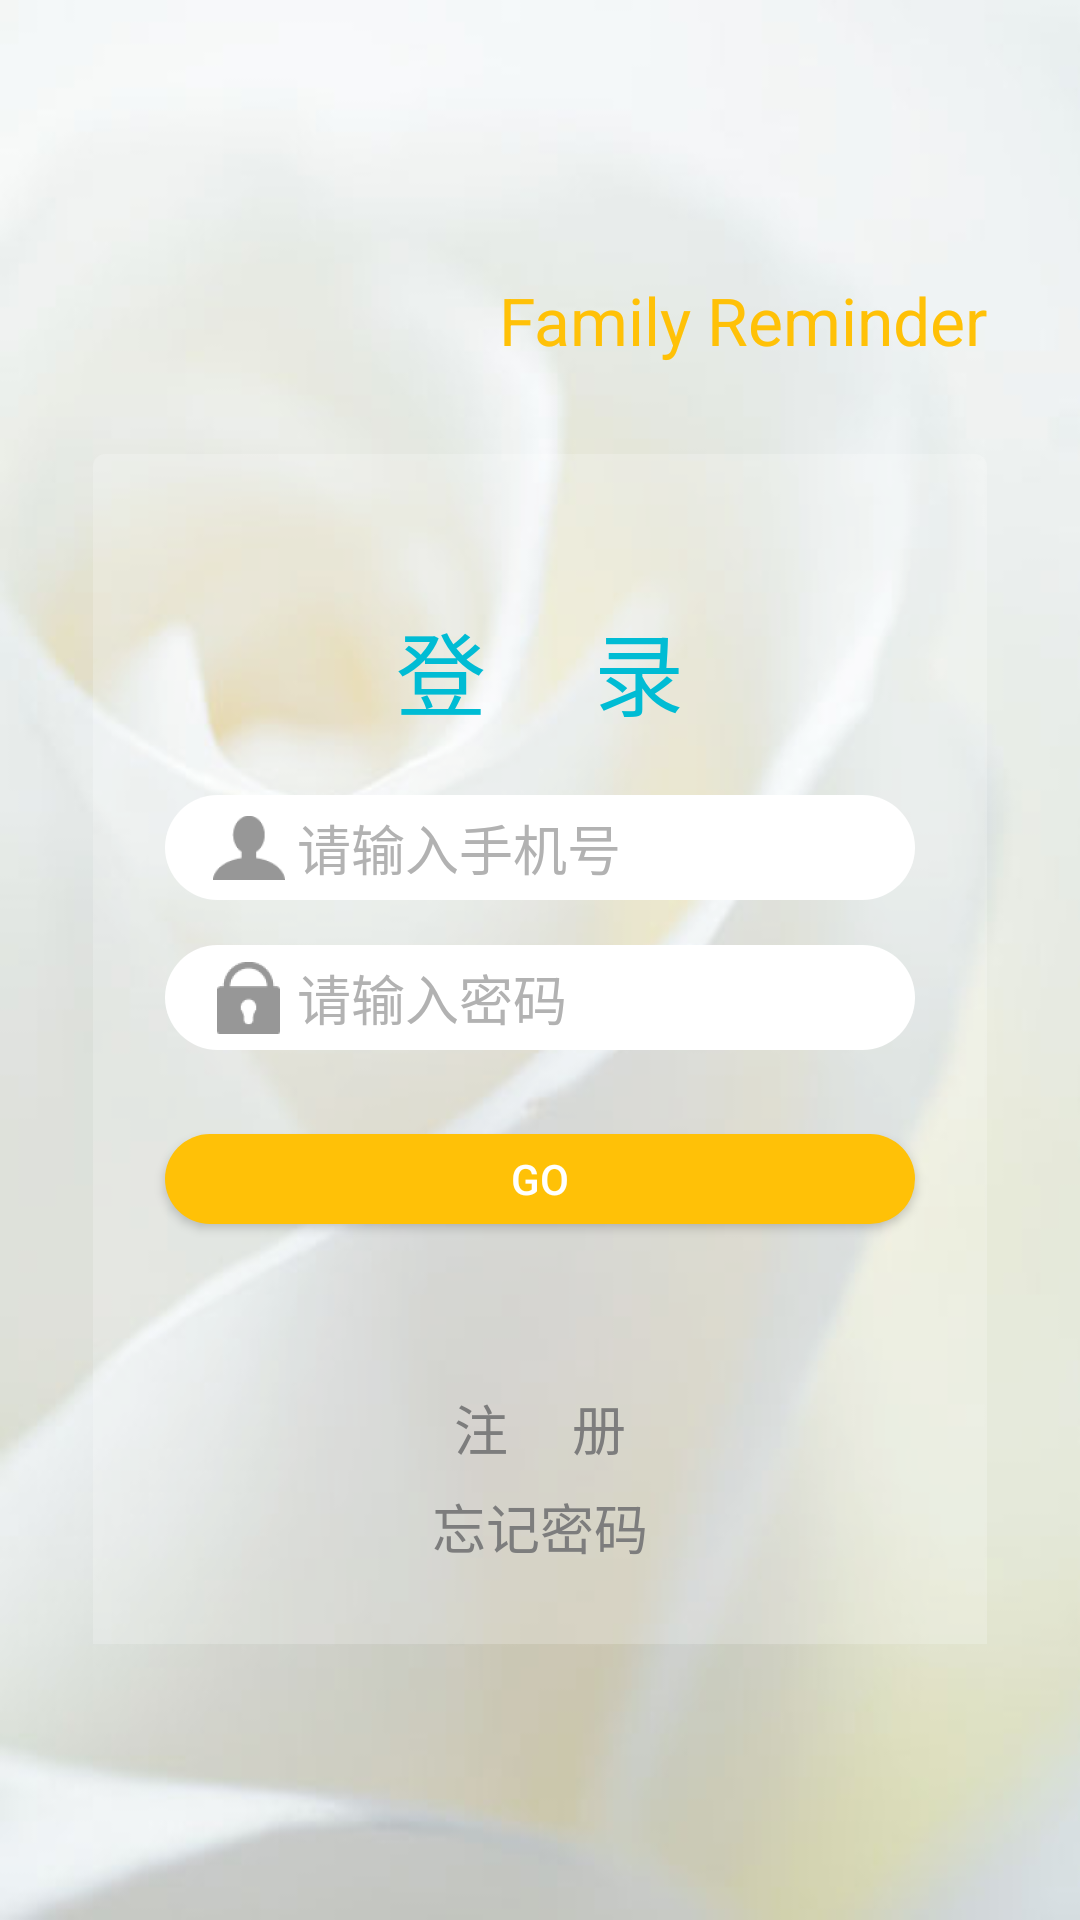

Produce the Android XML layout that renders to this screen, including the resource entries it uses.
<!-- AndroidManifest.xml: activity theme NoTitleAndStatusBar -->
<!-- res/layout/activity_login.xml -->
<RelativeLayout xmlns:android="http://schemas.android.com/apk/res/android"
    xmlns:tools="http://schemas.android.com/tools"
    android:layout_width="match_parent"
    android:layout_height="match_parent"
    android:paddingBottom="@dimen/activity_vertical_margin"
    android:paddingLeft="@dimen/activity_horizontal_margin"
    android:paddingRight="@dimen/activity_horizontal_margin"
    android:paddingTop="@dimen/activity_vertical_margin"
    android:background="@drawable/bacground"
    tools:context=".activities.LoginActivity" >
    <ProgressBar
        android:id="@+id/login_progressbar"
        android:layout_width="wrap_content"
        android:layout_height="wrap_content"
        android:layout_centerInParent="true"
        android:visibility="gone"
        />
    <LinearLayout
        android:layout_centerHorizontal="true"
        android:id="@+id/login_form"
        android:layout_centerVertical="true"
        android:layout_width="match_parent"
        android:layout_height="wrap_content"
        android:layout_margin="15dp"
        android:gravity="center_vertical"
        android:orientation="vertical"
        >
        <TextView
            android:layout_width="wrap_content"
            android:layout_height="wrap_content"
            android:layout_gravity="right"
            android:textColor="@color/colorAccent"
            android:textSize="22sp"
            android:layout_marginBottom="30dp"
            android:text="@string/app_name"/>

        <LinearLayout
            android:layout_width="match_parent"
            android:layout_height="match_parent"
            android:background="@drawable/layout_background"
            android:orientation="vertical">
            <TextView
                android:layout_marginTop="40dp"
                android:layout_height="wrap_content"
                android:layout_width="wrap_content"
                android:layout_gravity="center_horizontal"
                android:textSize="30sp"
                android:text="登  录"
                android:typeface = "monospace"
                android:textColor="@color/colorPrimary"
                android:layout_marginBottom="20dp"
                />
            <LinearLayout
                android:layout_height="match_parent"
                android:layout_width="match_parent"
                android:layout_gravity="center_horizontal"
                android:orientation="horizontal">

                <EditText
                    android:layout_width="match_parent"
                    android:id="@+id/username_ET"
                    android:hint="请输入手机号"
                    android:layout_marginLeft="14dp"
                    android:layout_marginRight="14dp"
                    android:drawableLeft="@drawable/loginleftname"
                    style="@style/conner_edittext_style"
                    android:paddingLeft="12dp"
                    android:paddingRight="12dp"
                    android:paddingTop="4dp"
                    android:paddingBottom="4dp" />
            </LinearLayout>
            <LinearLayout
                android:layout_height="wrap_content"
                android:layout_width="match_parent"
                android:layout_marginTop="15dp"
                android:layout_gravity="center_horizontal"
                android:orientation="horizontal">

                <EditText
                    android:layout_width="match_parent"
                    android:id="@+id/password_ET"
                    android:layout_marginLeft="14dp"
                    android:layout_marginRight="14dp"
                    android:hint="请输入密码"
                    android:drawableLeft="@drawable/loginleftpass"
                    android:textColorHint="@color/abs__bright_foreground_disabled_holo_light"
                    android:inputType="textPassword"
                    style="@style/conner_edittext_style"
                    android:paddingRight="12dp"
                    android:paddingLeft="12dp"
                    android:paddingTop="4dp"
                    android:paddingBottom="4dp" />
            </LinearLayout>
            
            <Button
                android:layout_marginTop="28dp"
                android:layout_width="match_parent"
                android:layout_gravity="center_horizontal"
                android:id="@+id/login_BT"
                android:layout_marginLeft="14dp"
                android:layout_marginRight="14dp"
                android:text="GO"
                android:textColor="@color/white"
                style="@style/button_style"
                android:layout_height="30dp" />
            <Button
                android:layout_width="wrap_content"
                android:layout_height="36dp"
                android:id="@+id/register_BT"
                android:layout_marginTop="50dp"
                android:text="注  册"
                android:textSize="18sp"
                android:typeface = "monospace"
                style="@style/nobackground_button_style"
                android:textColor="@color/gray_deep"
                android:layout_gravity="center_horizontal"
                />
            <Button
                android:layout_width="wrap_content"
                style="@style/nobackground_button_style"
                android:text="忘记密码"
                android:textSize="18sp"
                android:layout_height="30dp"
                android:typeface = "monospace"
                android:layout_gravity="center_horizontal"
                android:layout_marginBottom="14dp"
                android:textColor="@color/gray_deep"
                android:id="@+id/button" />
    </LinearLayout>
    </LinearLayout>
</RelativeLayout>
<!-- resources referenced by this layout -->
<resources>
  <color name="abs__bright_foreground_disabled_holo_light">#ffb2b2b2</color>
  <color name="colorAccent">#FFC107</color>
  <color name="colorPrimary">#00BCD4</color>
  <color name="gray_deep">#7d7d7d</color>
  <color name="white">#ffffff</color>
  <dimen name="activity_horizontal_margin">16dp</dimen>
  <dimen name="activity_vertical_margin">16dp</dimen>
  <!-- drawable bacground: jpg bitmap (drawable, 19952 bytes) -->
  <!-- drawable layout_background (drawable) -->
  <?xml version="1.0" encoding="utf-8"?>
  <shape xmlns:android="http://schemas.android.com/apk/res/android">
      <solid android:color="#33FFFFFF" />
      <padding
          android:left="10dp"
          android:top="10dp"
          android:right="10dp"
          android:bottom="10dp"
          />
      <corners
          android:topLeftRadius="4dp"
          android:topRightRadius="4dp">
      </corners>
  </shape>
  <!-- drawable loginleftname: png bitmap (drawable-hdpi, 607 bytes) -->
  <!-- drawable loginleftpass: png bitmap (drawable-hdpi, 723 bytes) -->
  <string name="app_name">Family Reminder</string>
  <style name="button_style">
          <item name="android:background">@drawable/corner_round_button</item>
          <item name="android:layout_height">35dp</item>
          <item name="android:textColor">@color/black</item>
      </style>
  <style name="conner_edittext_style">
          <item name="android:background">@drawable/corner_round_edittext</item>
          <item name="android:textColorHint">@color/abs__bright_foreground_disabled_holo_light</item>
          <item name="android:layout_height">35dp</item>
          <item name="android:textColor">@color/black</item>
      </style>
  <style name="nobackground_button_style">
          <item name="android:background">@drawable/nobackground_button</item>
          <item name="android:layout_height">40dp</item>
          <item name="android:textColor">@color/black</item>
      </style>
  <style name="NoTitleAndStatusBar" parent="Theme.AppCompat">
          
          <item name="windowNoTitle">true</item>
          <item name="android:windowFullscreen">true</item>
      </style>
  <!-- drawable corner_round_button (drawable) -->
  <?xml version="1.0" encoding="utf-8"?>
  <shape xmlns:android="http://schemas.android.com/apk/res/android">
      <solid android:color="@color/colorAccent"></solid>
      <corners android:topLeftRadius="20dp"
          android:topRightRadius="20dp"
          android:bottomRightRadius="20dp"
          android:bottomLeftRadius="20dp"/>
  
  
  </shape>
  <color name="black">#000000</color>
  <!-- drawable corner_round_edittext (drawable) -->
  <?xml version="1.0" encoding="utf-8"?>
  <shape xmlns:android="http://schemas.android.com/apk/res/android">
      <solid android:color="#FFFFFF" />
      <corners android:topLeftRadius="20dp"
          android:topRightRadius="20dp"
          android:bottomRightRadius="20dp"
          android:bottomLeftRadius="20dp"/>
      <padding
          android:left="5dp"
          android:top="5dp"
          android:right="5dp"
          android:bottom="5dp"
          />
  </shape>
  <!-- drawable nobackground_button (drawable) -->
  <?xml version="1.0" encoding="utf-8"?>
  <shape xmlns:android="http://schemas.android.com/apk/res/android">
      <solid android:color="#00000000" />
      <corners android:topLeftRadius="20dp"
          android:topRightRadius="20dp"
          android:bottomRightRadius="20dp"
          android:bottomLeftRadius="20dp"/>
      <stroke android:color="#00000000" android:width="0dp"></stroke>
  
  </shape>
</resources>
